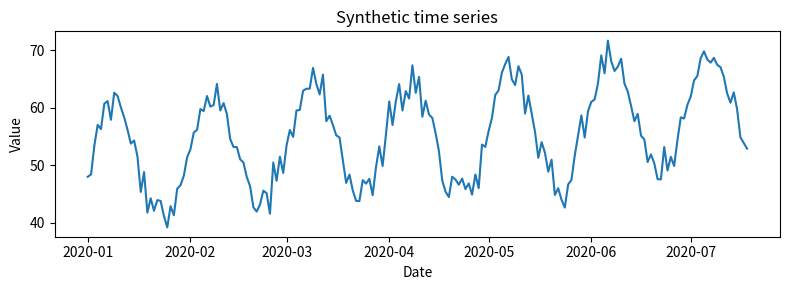

Write Python code to recreate this figure.
# Пример данных (первые 8 строк)
import pandas as pd
import numpy as np
from datetime import datetime
rng = pd.date_range(start="2020-01-01", periods=200, freq="D")
t = np.arange(len(rng))
seasonal = 10 * np.sin(2 * np.pi * t / 30)
trend = 0.05 * t
noise = np.random.normal(scale=2.0, size=len(rng))
series = 50 + trend + seasonal + noise
df = pd.DataFrame({'ds': rng, 'y': series})
df.head(8)


# Быстрая визуализация (matplotlib)
import matplotlib.pyplot as plt
plt.figure(figsize=(8,3))
plt.plot(df['ds'], df['y'])
plt.title('Synthetic time series')
plt.xlabel('Date')
plt.ylabel('Value')
plt.tight_layout()
plt.show()


# Простая техника создания лагов и скользящих средних
df_feat = df.copy()
for lag in (1,2,3,7,14):
    df_feat[f'lag_{lag}'] = df_feat['y'].shift(lag)
df_feat['rolling_7'] = df_feat['y'].rolling(7).mean()
df_feat.dropna().head()
